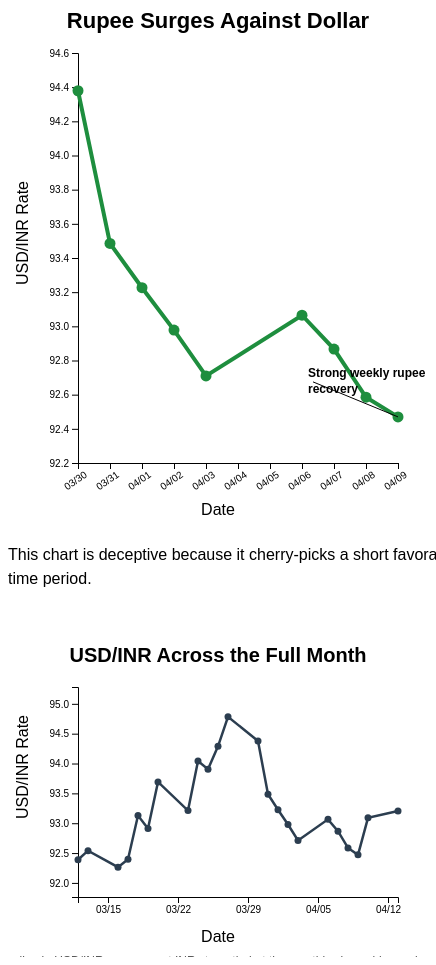
D3 v7 page, settled after 480 driven frames (8 s of simulated time); the page loaded 1 data file(s).


// ── js/b_charts.js
const deceptiveMargin = { top: 50, right: 30, bottom: 60, left: 70 };
const deceptiveWidth = 420 - deceptiveMargin.left - deceptiveMargin.right;
const deceptiveHeight = 520 - deceptiveMargin.top - deceptiveMargin.bottom;

const ethicalMargin = { top: 50, right: 30, bottom: 60, left: 70 };
const ethicalWidth = 420 - ethicalMargin.left - ethicalMargin.right;
const ethicalHeight = 320 - ethicalMargin.top - ethicalMargin.bottom;

d3.csv("data/USD_INR Historical Data.csv", d => ({
  date: parseDate(d.Date),
  price: +String(d.Price).replace(/,/g, "")
})).then(data => {
  const cleaned = data
    .filter(d => d.date && !Number.isNaN(d.price))
    .sort((a, b) => a.date - b.date);

  const deceptiveData = cleaned.filter(d =>
    d.date >= new Date(2026, 2, 30) && d.date <= new Date(2026, 3, 9)
  );

  drawDeceptiveBChart(deceptiveData);
  drawEthicalBChart(cleaned);
});

function parseDate(dateString) {
  const parsed = d3.timeParse("%m/%d/%Y")(dateString);
  if (parsed) return parsed;

  const stripped = String(dateString).replace(/"/g, "").trim();
  return d3.timeParse("%m/%d/%Y")(stripped);
}

function drawDeceptiveBChart(data) {
  const svg = d3.select("#deceptive-b-chart")
    .append("svg")
    .attr("width", deceptiveWidth + deceptiveMargin.left + deceptiveMargin.right)
    .attr("height", deceptiveHeight + deceptiveMargin.top + deceptiveMargin.bottom);

  const chart = svg.append("g")
    .attr("transform", `translate(${deceptiveMargin.left},${deceptiveMargin.top})`);

  const x = d3.scaleTime()
    .domain(d3.extent(data, d => d.date))
    .range([0, deceptiveWidth]);

  // Misleading: tightly truncated axis to exaggerate a modest decline
  const y = d3.scaleLinear()
    .domain([92.2, 94.6])
    .range([deceptiveHeight, 0]);

  chart.append("g")
    .attr("transform", `translate(0,${deceptiveHeight})`)
    .call(
      d3.axisBottom(x)
        .ticks(data.length)
        .tickFormat(d3.timeFormat("%m/%d"))
    )
    .selectAll("text")
    .attr("transform", "rotate(-35)")
    .style("text-anchor", "end");

  chart.append("g")
    .call(d3.axisLeft(y));

  svg.append("text")
    .attr("x", (deceptiveWidth + deceptiveMargin.left + deceptiveMargin.right) / 2)
    .attr("y", 25)
    .attr("text-anchor", "middle")
    .style("font-size", "22px")
    .style("font-weight", "bold")
    .text("Rupee Surges Against Dollar");

  svg.append("text")
    .attr("x", (deceptiveWidth + deceptiveMargin.left + deceptiveMargin.right) / 2)
    .attr("y", deceptiveHeight + deceptiveMargin.top + 52)
    .attr("text-anchor", "middle")
    .text("Date");

  svg.append("text")
    .attr("transform", "rotate(-90)")
    .attr("x", -(deceptiveHeight + deceptiveMargin.top) / 2)
    .attr("y", 20)
    .attr("text-anchor", "middle")
    .text("USD/INR Rate");

  const line = d3.line()
    .x(d => x(d.date))
    .y(d => y(d.price));

  chart.append("path")
    .datum(data)
    .attr("fill", "none")
    .attr("stroke", "#1e8e3e")
    .attr("stroke-width", 4)
    .attr("d", line);

  chart.selectAll(".b-deceptive-point")
    .data(data)
    .enter()
    .append("circle")
    .attr("class", "b-deceptive-point")
    .attr("cx", d => x(d.date))
    .attr("cy", d => y(d.price))
    .attr("r", 5.5)
    .attr("fill", "#1e8e3e");

  const lowPoint = data.reduce((min, d) => d.price < min.price ? d : min, data[0]);

  chart.append("line")
    .attr("x1", x(lowPoint.date))
    .attr("y1", y(lowPoint.price))
    .attr("x2", x(lowPoint.date) - 85)
    .attr("y2", y(lowPoint.price) - 35)
    .attr("stroke", "black");

  chart.append("text")
    .attr("x", x(lowPoint.date) - 90)
    .attr("y", y(lowPoint.price) - 40)
    .style("font-size", "12px")
    .style("font-weight", "bold")
    .text("Strong weekly rupee");

  chart.append("text")
    .attr("x", x(lowPoint.date) - 90)
    .attr("y", y(lowPoint.price) - 24)
    .style("font-size", "12px")
    .style("font-weight", "bold")
    .text("recovery");
}

function drawEthicalBChart(data) {
  const svg = d3.select("#ethical-b-chart")
    .append("svg")
    .attr("width", ethicalWidth + ethicalMargin.left + ethicalMargin.right)
    .attr("height", ethicalHeight + ethicalMargin.top + ethicalMargin.bottom);

  const chart = svg.append("g")
    .attr("transform", `translate(${ethicalMargin.left},${ethicalMargin.top})`);

  const x = d3.scaleTime()
    .domain(d3.extent(data, d => d.date))
    .range([0, ethicalWidth]);

  const y = d3.scaleLinear()
    .domain([
      d3.min(data, d => d.price) - 0.5,
      d3.max(data, d => d.price) + 0.5
    ])
    .range([ethicalHeight, 0]);

  chart.append("g")
    .attr("transform", `translate(0,${ethicalHeight})`)
    .call(
      d3.axisBottom(x)
        .ticks(6)
        .tickFormat(d3.timeFormat("%m/%d"))
    );

  chart.append("g")
    .call(d3.axisLeft(y));

  svg.append("text")
    .attr("x", (ethicalWidth + ethicalMargin.left + ethicalMargin.right) / 2)
    .attr("y", 25)
    .attr("text-anchor", "middle")
    .style("font-size", "20px")
    .style("font-weight", "bold")
    .text("USD/INR Across the Full Month");

  svg.append("text")
    .attr("x", (ethicalWidth + ethicalMargin.left + ethicalMargin.right) / 2)
    .attr("y", ethicalHeight + ethicalMargin.top + 45)
    .attr("text-anchor", "middle")
    .text("Date");

  svg.append("text")
    .attr("transform", "rotate(-90)")
    .attr("x", -(ethicalHeight + ethicalMargin.top) / 2)
    .attr("y", 20)
    .attr("text-anchor", "middle")
    .text("USD/INR Rate");

  const line = d3.line()
    .x(d => x(d.date))
    .y(d => y(d.price));

  chart.append("path")
    .datum(data)
    .attr("fill", "none")
    .attr("stroke", "#2c3e50")
    .attr("stroke-width", 2.5)
    .attr("d", line);

  chart.selectAll(".b-ethical-point")
    .data(data)
    .enter()
    .append("circle")
    .attr("class", "b-ethical-point")
    .attr("cx", d => x(d.date))
    .attr("cy", d => y(d.price))
    .attr("r", 3.5)
    .attr("fill", "#2c3e50");

  svg.append("text")
    .attr("x", (ethicalWidth + ethicalMargin.left + ethicalMargin.right) / 2)
    .attr("y", ethicalHeight + ethicalMargin.top + 68)
    .attr("text-anchor", "middle")
    .style("font-size", "12px")
    .style("fill", "#555")
    .text("A short decline in USD/INR can suggest INR strength, but the monthly view adds needed context.");
}

### data: data/USD_INR Historical Data.csv
?"Date", Price, Open, High, Low, Vol., Change %
04/13/2026, 93.2, 93.31, 93.45, 92.87, , 0.12%
04/10/2026, 93.09, 92.68, 93.09, 92.41, , 0.67%
04/09/2026, 92.47, 92.57, 92.92, 92.31, , -0.12%
04/08/2026, 92.58, 92.86, 92.86, 92.33, , -0.30%
04/07/2026, 92.87, 93.01, 93.08, 92.82, , -0.21%
04/06/2026, 93.06, 92.84, 93.2, 92.72, , 0.38%
04/03/2026, 92.71, 92.95, 92.8, 92.61, , -0.29%
04/02/2026, 92.98, 93.28, 93.69, 92.8, , -0.27%
04/01/2026, 93.23, 93.63, 93.89, 93.02, , -0.28%
03/31/2026, 93.48, 94.37, 94.38, 93.43, , -0.95%
03/30/2026, 94.38, 93.05, 95.22, 93.03, , -0.43%
03/27/2026, 94.78, 94.3, 94.99, 94.12, , 0.52%
03/26/2026, 94.29, 93.8, 94.3, 93.8, , 0.41%
03/25/2026, 93.91, 93.99, 94.21, 93.76, , -0.15%
03/24/2026, 94.04, 93.5, 94.14, 93.5, , 0.89%
03/23/2026, 93.21, 93.74, 94.14, 92.91, , -0.51%
03/20/2026, 93.69, 92.92, 93.83, 92.83, , 0.84%
03/19/2026, 92.91, 93.03, 93.38, 92.86, , -0.23%
03/18/2026, 93.13, 92.41, 93.13, 92.34, , 0.79%
03/17/2026, 92.39, 92.24, 92.49, 92.24, , 0.14%
03/16/2026, 92.26, 92.45, 92.48, 92.15, , -0.30%
03/13/2026, 92.54, 92.37, 92.57, 92.24, , 0.16%
03/12/2026, 92.39, 92.24, 92.51, 92.06, , 0.17%